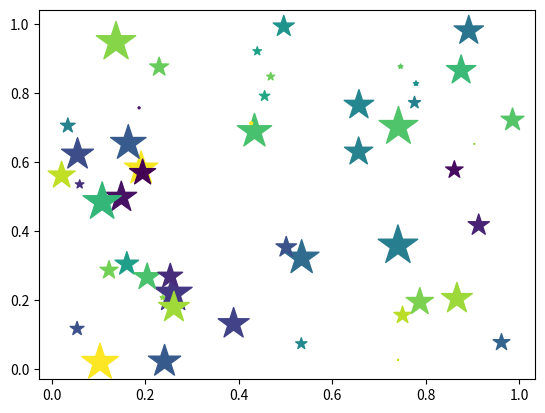

This chart was generated by the following Python code:
import numpy as np
import matplotlib.pyplot as plt

fig, ax = plt.subplots()
N=50
x = np.random.rand(N)
y = np.random.rand(N)
colors = np.random.rand(N)
area = (30 * np.random.rand(N))**2
ax.scatter(x, y, s = area, c = colors, marker = '*', cmap = 'viridis')

plt.show()